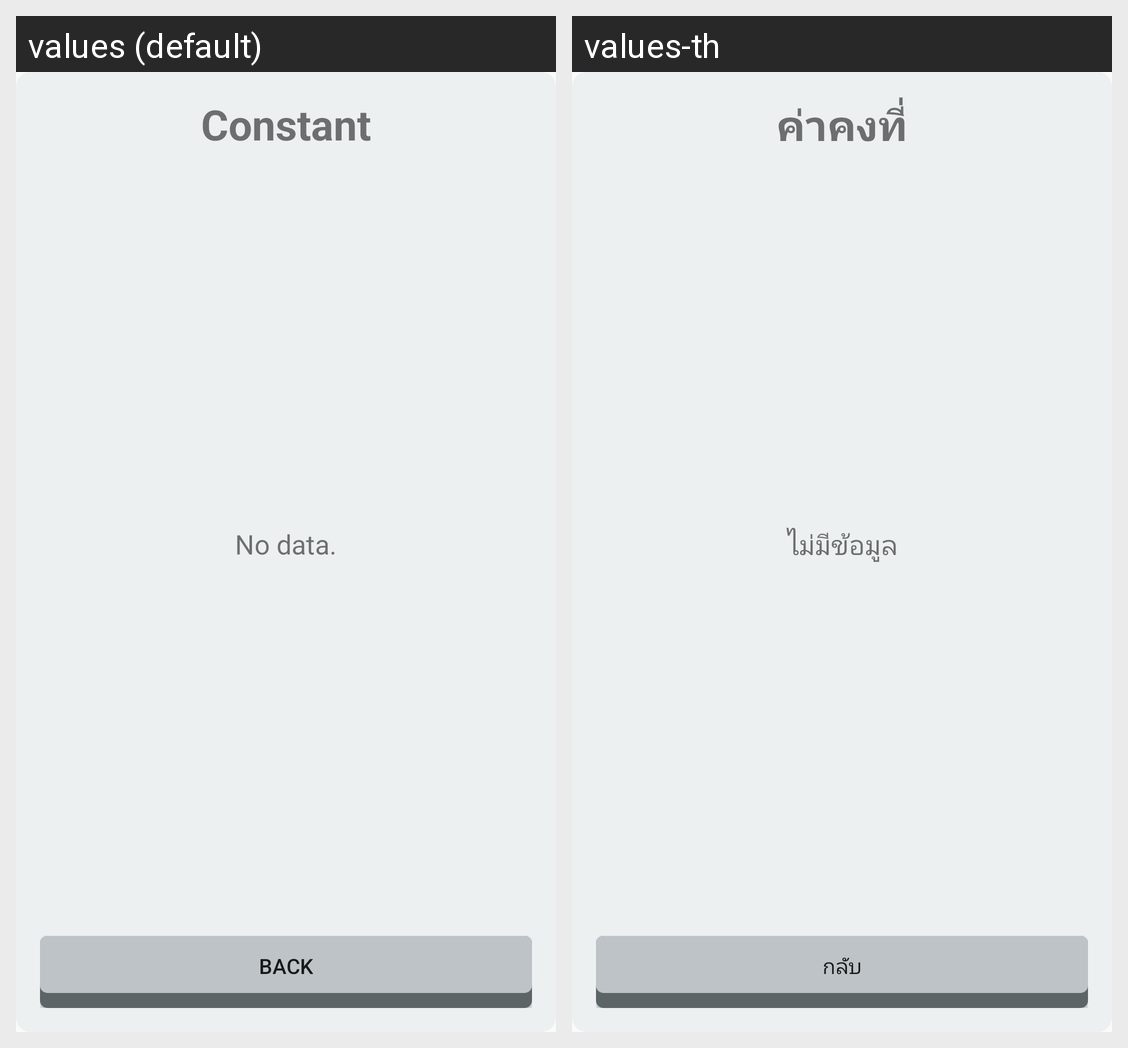

Strings drawn on this Android screen and how each of the app's shown locales translates them:
Android screen res/layout/dialog_choose_constant.xml rendered under 2 locales, left to right: values (default), values-th. Device: Nexus 5 (rendered at 1080×1920; each locale shown at half size, 540×960, under a caption strip naming it); theme AppTheme.
Strings drawn on this screen, with the default value and each locale's value (text and hints the layout hard-codes, and strings that could not be matched under every locale, appear in the picture but are not listed):

constant
  values: Constant
  values-th: ค่าคงที่

no_data
  values: No data.
  values-th: ไม่มีข้อมูล

back
  values: Back
  values-th: กลับ
